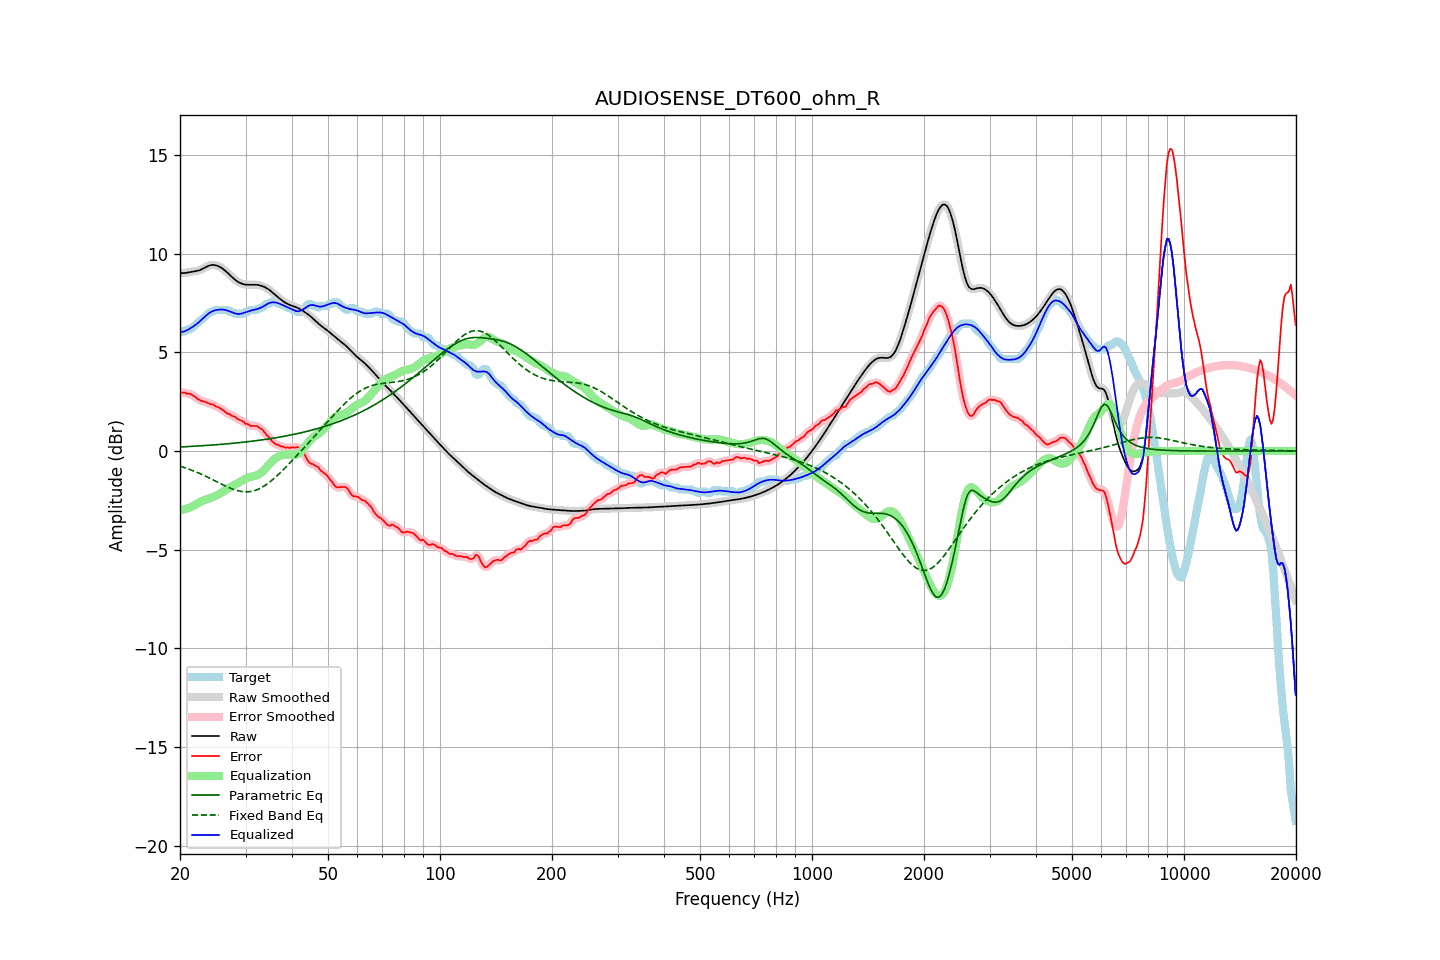

The data file committed next to this chart (first rows):
frequency, raw, error, smoothed, error_smoothed, equalization, parametric_eq, fixed_band_eq, equalized_raw, equalized_smoothed, target
20.00, 9.03, 3.01, 9.03, 3.00, -2.99, 0.20, -0.77, 6.03, 6.03, 6.02
20.20, 9.01, 2.96, 9.02, 2.98, -2.98, 0.20, -0.80, 6.03, 6.03, 6.05
20.40, 9.01, 2.96, 9.01, 2.96, -2.97, 0.21, -0.82, 6.04, 6.04, 6.05
20.61, 9.01, 2.96, 9.02, 2.94, -2.95, 0.21, -0.85, 6.06, 6.07, 6.05
20.81, 9.03, 2.91, 9.03, 2.92, -2.93, 0.22, -0.88, 6.10, 6.10, 6.12
21.02, 9.05, 2.89, 9.05, 2.91, -2.90, 0.22, -0.91, 6.14, 6.14, 6.15
21.23, 9.06, 2.90, 9.06, 2.89, -2.87, 0.23, -0.94, 6.19, 6.19, 6.16
21.44, 9.08, 2.86, 9.08, 2.86, -2.84, 0.23, -0.97, 6.24, 6.24, 6.21
21.66, 9.09, 2.82, 9.09, 2.82, -2.80, 0.24, -1.00, 6.29, 6.29, 6.27
21.87, 9.10, 2.76, 9.10, 2.76, -2.75, 0.24, -1.03, 6.35, 6.35, 6.34
22.09, 9.11, 2.70, 9.11, 2.70, -2.71, 0.25, -1.06, 6.41, 6.41, 6.42
22.31, 9.13, 2.64, 9.13, 2.64, -2.66, 0.25, -1.10, 6.47, 6.47, 6.49
22.54, 9.15, 2.59, 9.15, 2.59, -2.61, 0.26, -1.13, 6.54, 6.54, 6.56
22.76, 9.18, 2.55, 9.19, 2.55, -2.57, 0.26, -1.17, 6.62, 6.62, 6.64
22.99, 9.22, 2.52, 9.22, 2.53, -2.53, 0.27, -1.20, 6.70, 6.70, 6.70
23.22, 9.27, 2.51, 9.27, 2.50, -2.49, 0.27, -1.24, 6.77, 6.77, 6.76
23.45, 9.31, 2.48, 9.31, 2.48, -2.47, 0.28, -1.28, 6.85, 6.85, 6.84
23.69, 9.35, 2.44, 9.35, 2.44, -2.44, 0.28, -1.32, 6.91, 6.91, 6.91
23.92, 9.39, 2.40, 9.39, 2.41, -2.41, 0.29, -1.36, 6.98, 6.98, 6.98
24.16, 9.41, 2.37, 9.41, 2.38, -2.38, 0.29, -1.40, 7.03, 7.03, 7.04
24.40, 9.42, 2.37, 9.42, 2.36, -2.35, 0.30, -1.44, 7.07, 7.07, 7.05
24.65, 9.42, 2.34, 9.42, 2.32, -2.32, 0.31, -1.48, 7.11, 7.10, 7.09
24.89, 9.41, 2.26, 9.41, 2.28, -2.28, 0.31, -1.52, 7.13, 7.13, 7.15
25.14, 9.39, 2.24, 9.39, 2.24, -2.24, 0.32, -1.56, 7.15, 7.15, 7.15
25.39, 9.36, 2.21, 9.36, 2.20, -2.20, 0.33, -1.60, 7.16, 7.16, 7.15
25.65, 9.31, 2.16, 9.31, 2.16, -2.15, 0.33, -1.64, 7.16, 7.16, 7.15
25.91, 9.26, 2.11, 9.26, 2.11, -2.10, 0.34, -1.68, 7.17, 7.17, 7.15
26.16, 9.21, 2.05, 9.21, 2.05, -2.05, 0.35, -1.72, 7.16, 7.16, 7.15
26.43, 9.14, 1.99, 9.14, 1.99, -2.00, 0.35, -1.76, 7.14, 7.14, 7.15
26.69, 9.07, 1.92, 9.07, 1.93, -1.95, 0.36, -1.80, 7.12, 7.12, 7.15
26.96, 9.00, 1.88, 8.99, 1.88, -1.90, 0.37, -1.84, 7.10, 7.10, 7.11
27.23, 8.92, 1.87, 8.92, 1.84, -1.85, 0.37, -1.87, 7.07, 7.07, 7.05
27.50, 8.84, 1.79, 8.84, 1.81, -1.80, 0.38, -1.91, 7.04, 7.04, 7.05
27.77, 8.76, 1.77, 8.76, 1.77, -1.76, 0.39, -1.94, 7.00, 7.00, 7.00
28.05, 8.69, 1.74, 8.69, 1.72, -1.72, 0.40, -1.97, 6.97, 6.98, 6.95
28.33, 8.63, 1.68, 8.63, 1.68, -1.67, 0.41, -1.99, 6.95, 6.95, 6.95
28.62, 8.57, 1.62, 8.57, 1.62, -1.63, 0.41, -2.01, 6.94, 6.94, 6.95
28.90, 8.53, 1.57, 8.53, 1.58, -1.58, 0.42, -2.03, 6.94, 6.94, 6.95
29.19, 8.49, 1.54, 8.49, 1.54, -1.53, 0.43, -2.05, 6.96, 6.95, 6.95
29.48, 8.46, 1.51, 8.46, 1.49, -1.48, 0.44, -2.06, 6.97, 6.98, 6.95
29.78, 8.44, 1.44, 8.44, 1.44, -1.44, 0.45, -2.07, 7.00, 7.00, 7.00
30.08, 8.43, 1.37, 8.43, 1.40, -1.40, 0.46, -2.07, 7.03, 7.03, 7.05
30.38, 8.42, 1.37, 8.42, 1.35, -1.36, 0.47, -2.07, 7.06, 7.06, 7.05
30.68, 8.42, 1.32, 8.42, 1.31, -1.33, 0.48, -2.06, 7.08, 7.08, 7.10
30.99, 8.42, 1.27, 8.42, 1.29, -1.31, 0.49, -2.05, 7.11, 7.11, 7.15
31.30, 8.42, 1.27, 8.42, 1.27, -1.29, 0.50, -2.04, 7.13, 7.13, 7.15
31.61, 8.42, 1.27, 8.42, 1.27, -1.27, 0.51, -2.02, 7.15, 7.15, 7.15
31.93, 8.42, 1.27, 8.42, 1.27, -1.25, 0.52, -1.99, 7.17, 7.17, 7.15
32.24, 8.41, 1.26, 8.41, 1.24, -1.22, 0.53, -1.96, 7.19, 7.19, 7.15
32.57, 8.40, 1.20, 8.40, 1.21, -1.18, 0.54, -1.93, 7.22, 7.22, 7.21
32.89, 8.38, 1.13, 8.38, 1.15, -1.13, 0.55, -1.89, 7.25, 7.25, 7.25
33.22, 8.36, 1.10, 8.36, 1.08, -1.07, 0.56, -1.84, 7.29, 7.29, 7.26
33.55, 8.33, 1.01, 8.33, 1.00, -1.00, 0.57, -1.79, 7.33, 7.33, 7.32
33.89, 8.29, 0.90, 8.29, 0.91, -0.91, 0.58, -1.74, 7.38, 7.38, 7.39
34.23, 8.24, 0.79, 8.24, 0.81, -0.81, 0.60, -1.69, 7.43, 7.43, 7.45
34.57, 8.19, 0.74, 8.19, 0.72, -0.72, 0.61, -1.63, 7.47, 7.47, 7.45
34.92, 8.13, 0.64, 8.13, 0.63, -0.63, 0.62, -1.56, 7.51, 7.51, 7.50
35.27, 8.07, 0.51, 8.07, 0.53, -0.54, 0.63, -1.50, 7.52, 7.53, 7.55
35.62, 8.00, 0.45, 8.00, 0.44, -0.46, 0.65, -1.43, 7.53, 7.53, 7.55
35.97, 7.93, 0.38, 7.93, 0.38, -0.40, 0.66, -1.36, 7.53, 7.53, 7.55
... 635 more rows
